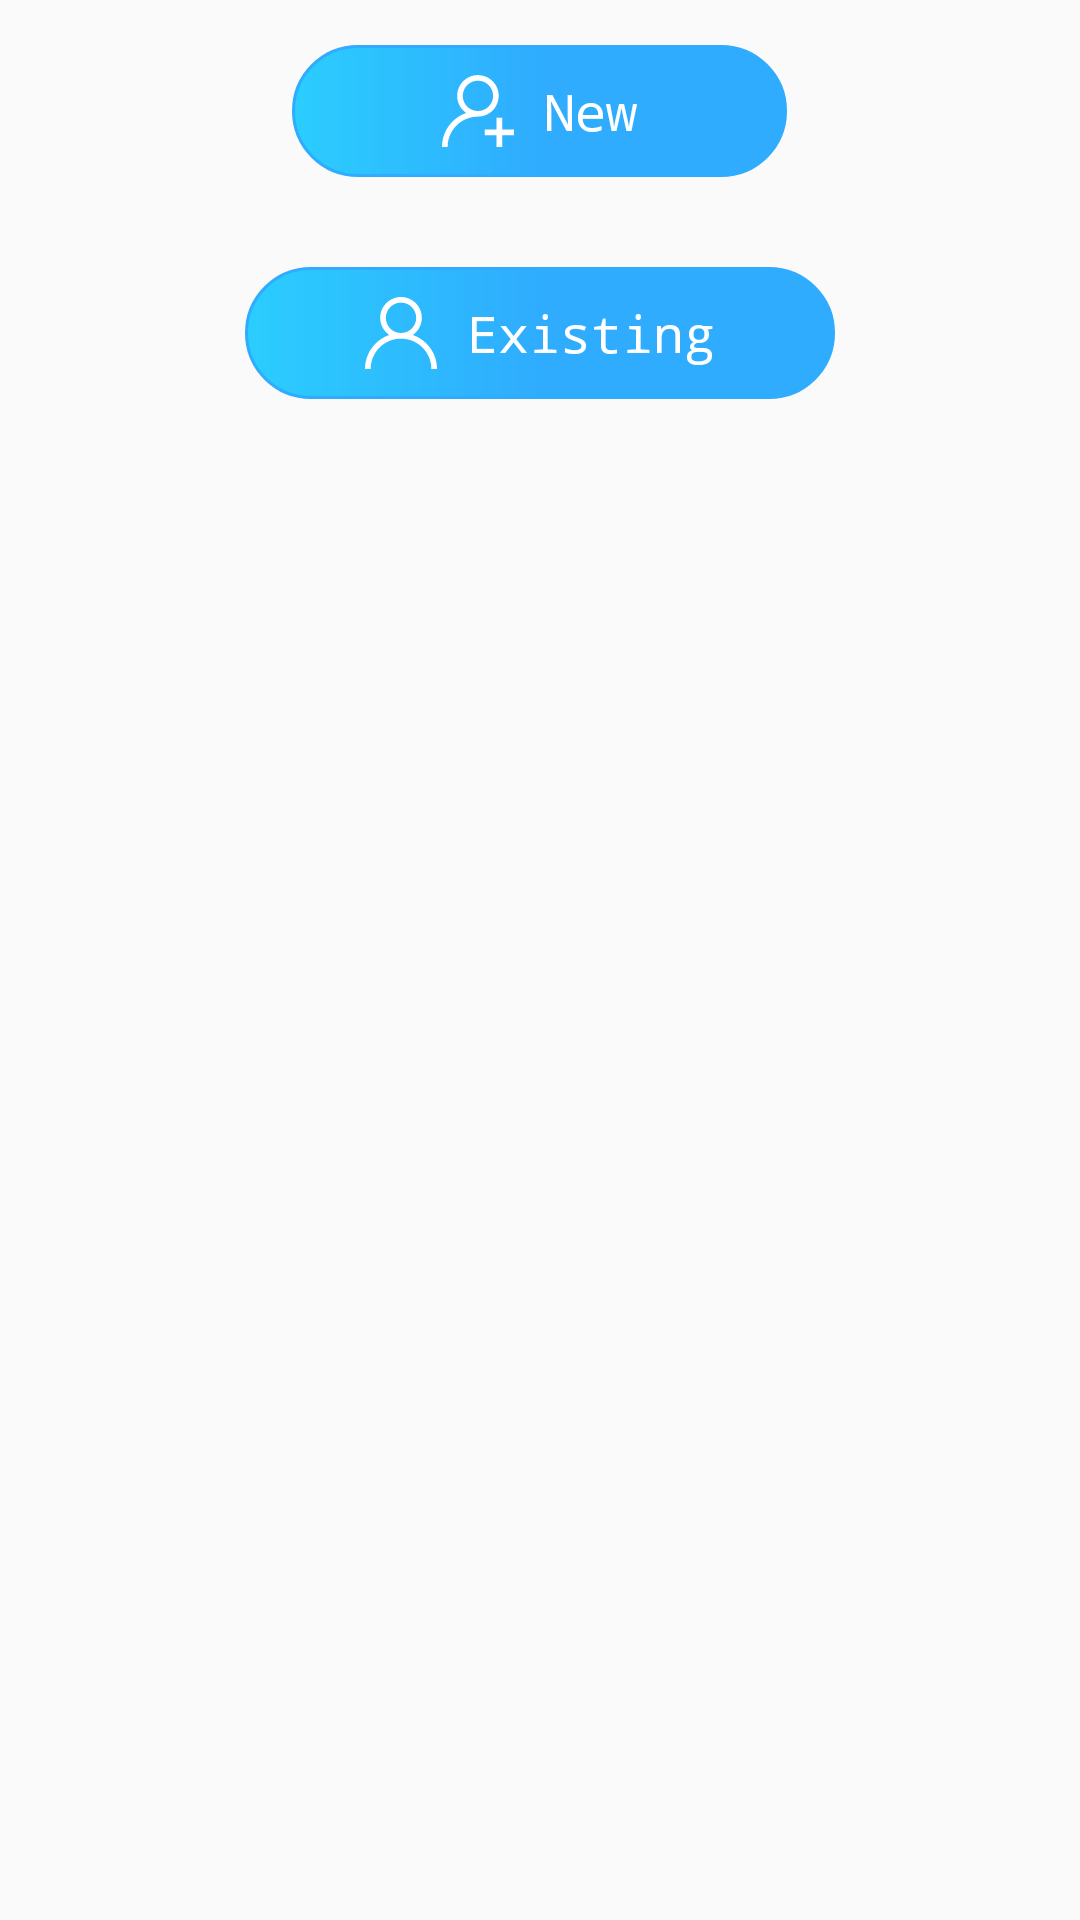

Layout XML and referenced resources for this Android screen:
<!-- AndroidManifest.xml: application theme AppTheme -->
<!-- res/layout/new_existing_popup.xml -->
<?xml version="1.0" encoding="utf-8"?>
<LinearLayout
    xmlns:android="http://schemas.android.com/apk/res/android"
    android:layout_width="match_parent"
    android:orientation="vertical"
    android:layout_height="match_parent">


    <Button
        android:id="@+id/newuser_btn"
        android:layout_width="wrap_content"
        android:layout_height="wrap_content"
        android:layout_gravity="center"
        android:layout_margin="15dp"
        android:background="@drawable/round_blue_colored"
        android:paddingLeft="50dp"
        android:paddingRight="50dp"
        android:drawableLeft="@drawable/ic_add_user"
        android:drawablePadding="10dp"
        android:paddingBottom="10dp"
        android:paddingTop="10dp"
        android:text="@string/new_user"
        android:textAllCaps="false"
        android:textColor="@color/color_white"
        android:textSize="@dimen/title_size" />


    <Button
        android:id="@+id/existing_btn"
        android:layout_width="wrap_content"
        android:layout_height="wrap_content"
        android:layout_gravity="center"
        android:layout_margin="15dp"
        android:drawableLeft="@drawable/ic_existing"
        android:drawablePadding="10dp"
        android:background="@drawable/round_blue_colored"
        android:paddingLeft="40dp"
        android:paddingRight="40dp"
        android:paddingBottom="10dp"
        android:paddingTop="10dp"
        android:text="@string/existing"
        android:textAllCaps="false"
        android:textColor="@color/color_white"
        android:textSize="@dimen/title_size" />

</LinearLayout>
<!-- resources referenced by this layout -->
<resources>
  <color name="color_white">#FFFFFF</color>
  <dimen name="title_size">17dp</dimen>
  <!-- drawable ic_add_user (drawable) -->
  <vector android:height="24dp" android:viewportHeight="512.0"
      android:viewportWidth="512.0" android:width="24dp" xmlns:android="http://schemas.android.com/apk/res/android">
      <path android:fillColor="@color/color_white" android:pathData="M255.5,0.5c-81.4,0 -147.7,66.3 -147.7,147.7c0,50.4 25.4,95.1 64.1,121.7c-36.1,12.5 -69.3,33.1 -97.1,60.9C26.6,379.1 0,443.3 0,511.5h39.9c0,-118.9 96.7,-215.6 215.6,-215.6c81.4,0 147.7,-66.3 147.7,-147.7S336.9,0.5 255.5,0.5zM255.5,256c-59.4,0 -107.8,-48.4 -107.8,-107.8S196.1,40.4 255.5,40.4S363.3,88.8 363.3,148.2S314.9,256 255.5,256z"/>
      <path android:fillColor="@color/color_white" android:pathData="M428.2,387.7l0,-83.8l-39.9,0l0,83.8l-83.8,0l0,39.9l83.8,0l0,83.8l39.9,0l0,-83.8l83.8,0l0,-39.9z"/>
  </vector>
  <!-- drawable ic_existing (drawable) -->
  <vector android:height="24dp" android:viewportHeight="512.0"
      android:viewportWidth="512.0" android:width="24dp" xmlns:android="http://schemas.android.com/apk/res/android">
      <path android:fillColor="@color/color_white" android:pathData="M437,331c-27.9,-27.9 -61.1,-48.5 -97.3,-61C378.5,243.3 404,198.5 404,148C404,66.4 337.6,0 256,0S108,66.4 108,148c0,50.5 25.5,95.3 64.3,122c-36.2,12.5 -69.4,33.1 -97.3,61C26.6,379.3 0,443.6 0,512h40c0,-119.1 96.9,-216 216,-216s216,96.9 216,216h40C512,443.6 485.4,379.3 437,331zM256,256c-59.6,0 -108,-48.4 -108,-108S196.4,40 256,40c59.6,0 108,48.4 108,108S315.6,256 256,256z"/>
  </vector>
  <!-- drawable round_blue_colored (drawable) -->
  <?xml version="1.0" encoding="utf-8"?>
  <shape xmlns:android="http://schemas.android.com/apk/res/android"
      android:shape="rectangle">
      <gradient
          android:startColor="@color/colorPrimary"
          android:centerColor="@color/colorPrimary"
          android:endColor="@color/colorPrimaryDark"
          android:angle="180" />
      <corners android:radius="30dp" />
      <stroke android:width="1dp" android:color="@color/colorPrimary" />
  </shape>
  <string name="existing">Existing</string>
  <string name="new_user">New</string>
  <style name="AppTheme" parent="Theme.AppCompat.Light.DarkActionBar">
          
          <item name="windowNoTitle">true</item>
          <item name="windowActionBar">false</item>
          <item name="colorPrimary">@color/colorPrimary</item>
          <item name="colorPrimaryDark">@color/colorPrimaryDark</item>
          <item name="colorAccent">@color/colorAccent</item>
          <item name="android:textViewStyle">@style/RobotoTextViewStyle</item>
          <item name="android:buttonStyle">@style/RobotoButtonViewStyle</item>
          <item name="android:popupMenuStyle">@style/RobotoTextViewStyle</item>
          <item name="android:editTextStyle">@style/RobotoEdittextViewStyle</item>
      </style>
  <color name="colorPrimary">#2FACFE</color>
  <color name="colorPrimaryDark">#2BCDFE</color>
  <color name="colorAccent">#233D7A</color>
  <style name="RobotoTextViewStyle" parent="android:Widget.TextView">
          <item name="android:typeface">monospace</item>
      </style>
  <style name="RobotoButtonViewStyle" parent="android:Widget.Button">
          <item name="android:typeface">monospace</item>
      </style>
  <style name="RobotoEdittextViewStyle" parent="android:Widget.EditText">
          <item name="android:typeface">monospace</item>
          <item name="android:textColorHint">@color/colorAccent</item>
          <item name="android:textColor">@color/color_white</item>
          <item name="colorAccent">@color/color_white</item>
      </style>
</resources>
